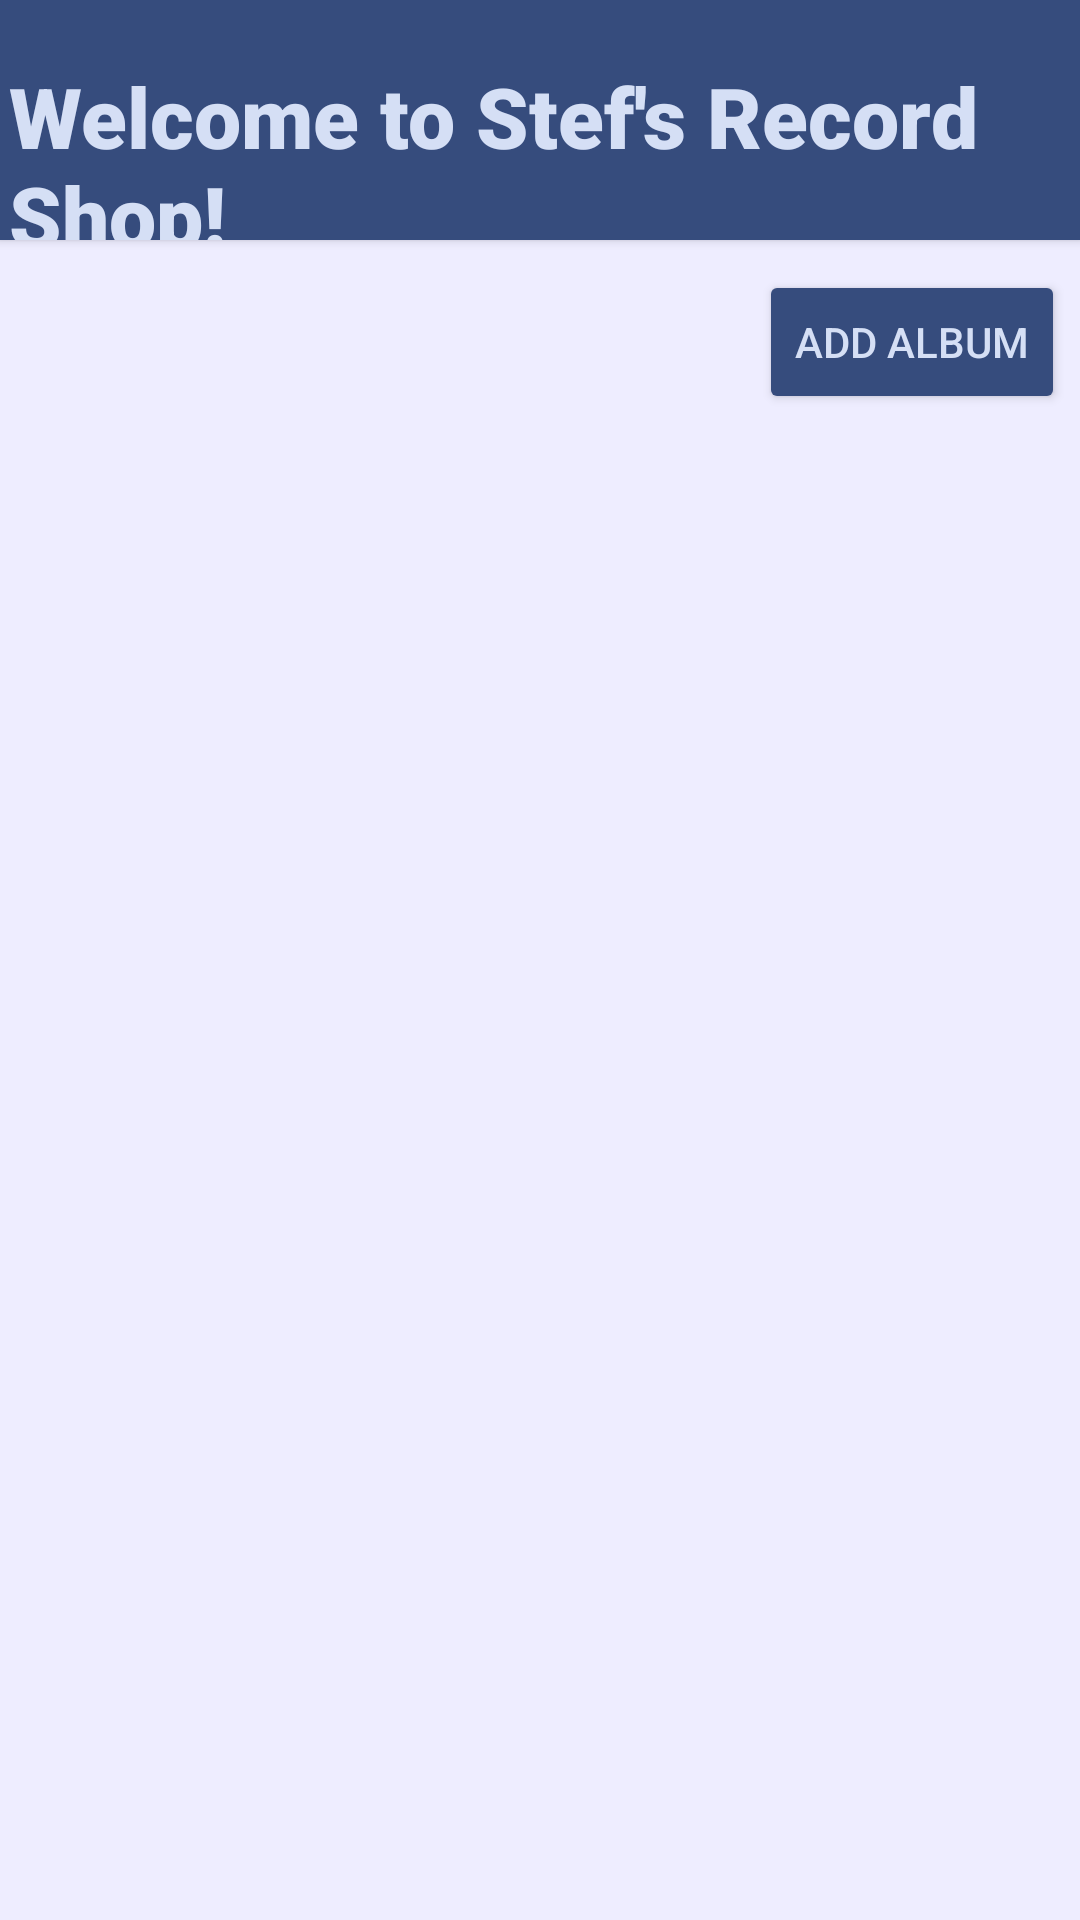

The Android layout XML behind this screen, and the referenced resources:
<!-- AndroidManifest.xml: application theme Theme.RecordShopFrontend -->
<!-- res/layout/activity_main.xml -->
<?xml version="1.0" encoding="utf-8"?>
<layout
    xmlns:android="http://schemas.android.com/apk/res/android"
    xmlns:app="http://schemas.android.com/apk/res-auto"
    xmlns:tools="http://schemas.android.com/tools">

<androidx.constraintlayout.widget.ConstraintLayout
    android:id="@+id/main"
    android:layout_width="match_parent"
    android:layout_height="match_parent"
    tools:context=".ui.mainactivity.MainActivity"
    android:background="#eeedff">

    <TextView
        android:id="@+id/title"
        android:layout_width="match_parent"
        android:layout_height="80dp"
        android:paddingTop="20dp"
        android:paddingHorizontal="3dp"
        android:text="@string/welcome_to"
        android:fontFamily="sans-serif-black"
        android:textSize="28sp"
        app:layout_constraintStart_toStartOf="parent"
        app:layout_constraintEnd_toEndOf="parent"
        app:layout_constraintTop_toTopOf="parent"
        android:background="#364c7d"
        android:textColor="#d5dff5"
        android:elevation="@dimen/cardview_default_elevation"/>

    <Button
        android:id="@id/addButton"
        android:layout_width="wrap_content"
        android:layout_height="wrap_content"
        android:layout_marginHorizontal="5dp"
        android:layout_marginVertical="10dp"
        android:text="@string/add_button"
        android:textColor="#d5dff5"
        app:layout_constraintBottom_toTopOf="@id/recyclerView"
        app:layout_constraintEnd_toEndOf="parent"
        app:layout_constraintTop_toBottomOf="@id/title"
        android:backgroundTint="#364c7d"/>

    <androidx.recyclerview.widget.RecyclerView
        android:id="@+id/recyclerView"
        android:layout_width="match_parent"
        android:layout_height="0dp"
        app:layout_constraintStart_toStartOf="parent"
        app:layout_constraintEnd_toEndOf="parent"
        app:layout_constraintBottom_toBottomOf="parent"
        app:layout_constraintTop_toBottomOf="@id/addButton"
        >


    </androidx.recyclerview.widget.RecyclerView>

</androidx.constraintlayout.widget.ConstraintLayout>
</layout>
<!-- resources referenced by this layout -->
<resources>
  <string name="add_button">Add Album</string>
  <string name="welcome_to">Welcome to Stef\'s Record Shop!</string>
  <style name="Theme.RecordShopFrontend" parent="Base.Theme.RecordShopFrontend" />
  <style name="Base.Theme.RecordShopFrontend" parent="Theme.Material3.DayNight.NoActionBar">
          
          
      </style>
</resources>
